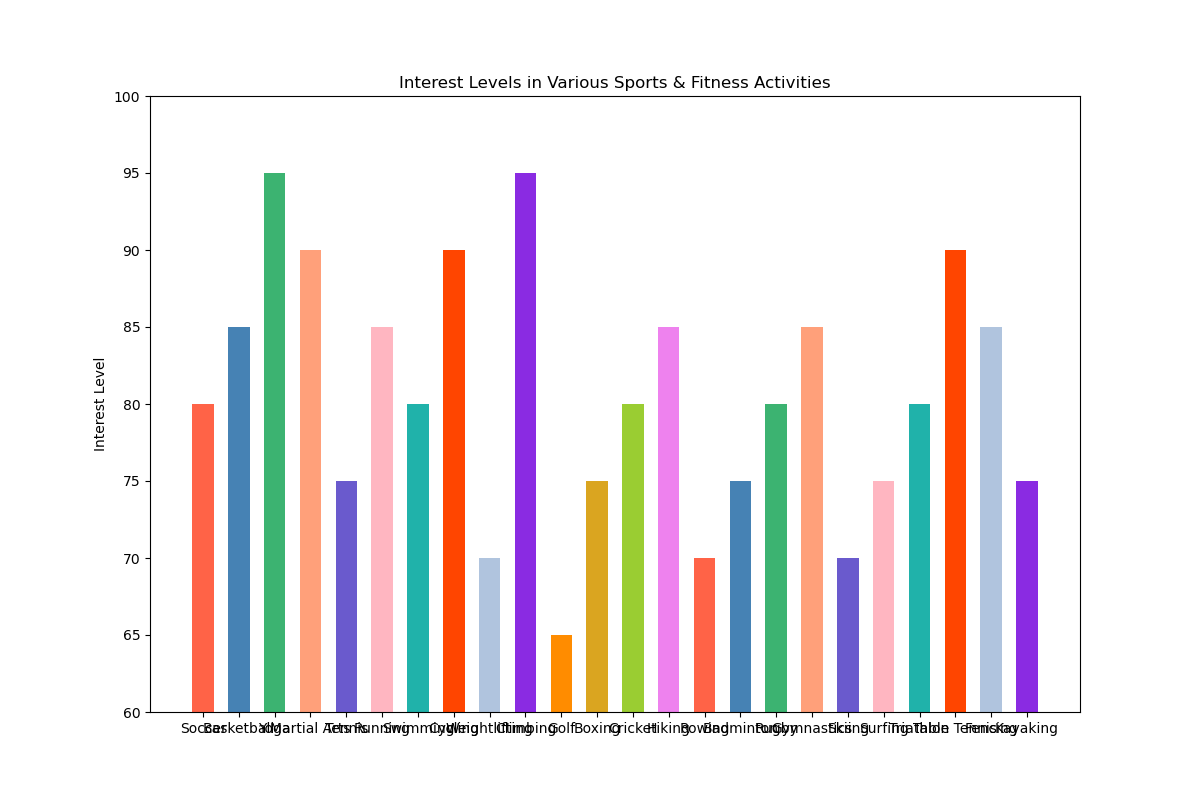

Source data for this figure (header and first rows):
Category, Interest Level
Soccer, 80
Basketball, 85
Yoga, 95
Martial Arts, 90
Tennis, 75
Running, 85
Swimming, 80
Cycling, 90
Weightlifting, 70
Climbing, 95
Golf, 65
Boxing, 75
Cricket, 80
Hiking, 85
Rowing, 70
Badminton, 75
Rugby, 80
Gymnastics, 85
Skiing, 70
Surfing, 75
Triathlon, 80
Table Tennis, 90
Fencing, 85
Kayaking, 75
